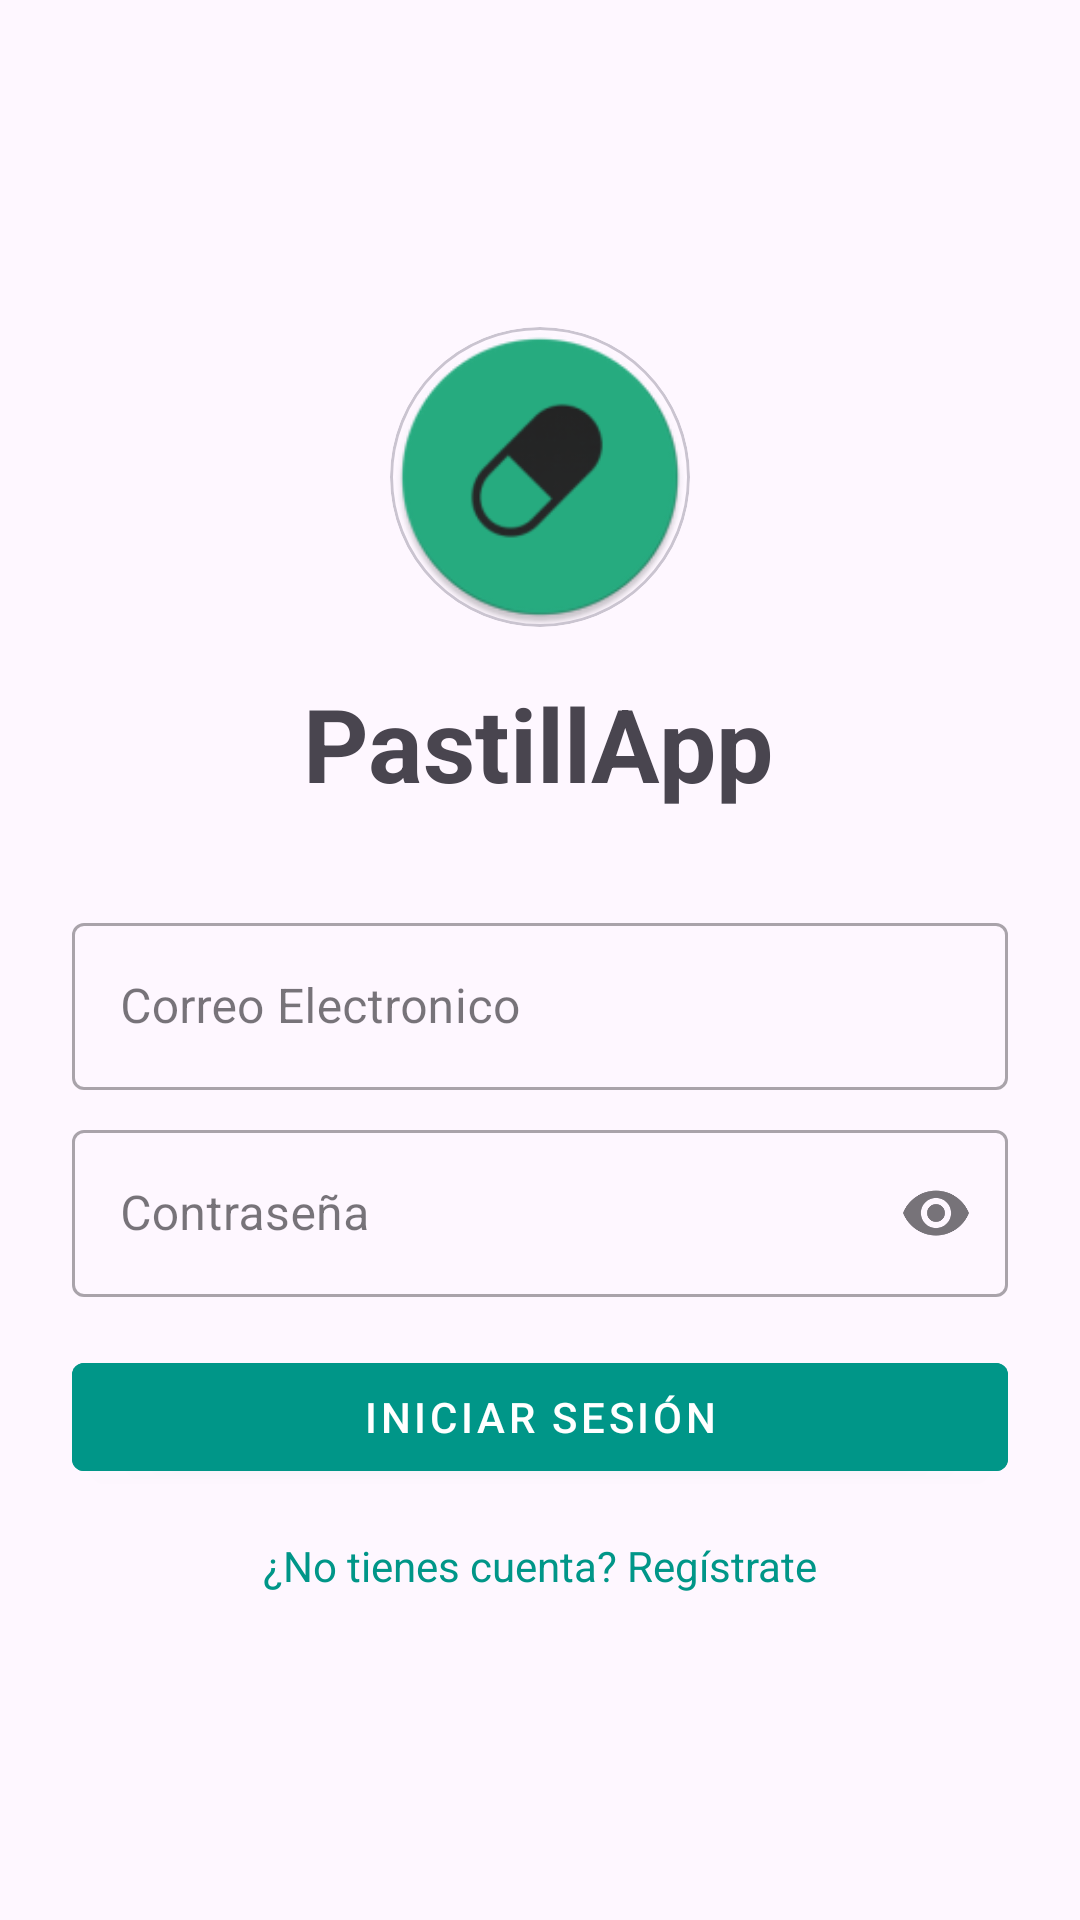

Produce the Android XML layout that renders to this screen, including the resource entries it uses.
<!-- AndroidManifest.xml: application theme Theme.Pastillero -->
<!-- res/layout/activity_login.xml -->
<?xml version="1.0" encoding="utf-8"?>
<androidx.constraintlayout.widget.ConstraintLayout xmlns:android="http://schemas.android.com/apk/res/android"
    xmlns:app="http://schemas.android.com/apk/res-auto"
    xmlns:tools="http://schemas.android.com/tools"
    android:layout_width="match_parent"
    android:layout_height="match_parent"
    tools:context=".LoginActivity">

    <com.google.android.material.card.MaterialCardView
        android:id="@+id/login_icon_card"
        android:layout_width="100dp"
        android:layout_height="100dp"
        app:cardCornerRadius="50dp"
        app:layout_constraintBottom_toTopOf="@+id/title"
        app:layout_constraintEnd_toEndOf="parent"
        app:layout_constraintStart_toStartOf="parent"
        app:layout_constraintTop_toTopOf="parent"
        app:layout_constraintVertical_chainStyle="packed" >

        <ImageView
            android:id="@+id/login_icon"
            android:layout_width="match_parent"
            android:layout_height="match_parent"
            android:src="@mipmap/ic_launcher_round"
            android:scaleType="centerCrop"/>

    </com.google.android.material.card.MaterialCardView>

    <TextView
        android:id="@+id/title"
        android:layout_width="wrap_content"
        android:layout_height="wrap_content"
        android:layout_marginTop="16dp"
        android:layout_marginBottom="32dp"
        android:text="@string/login_title"
        android:textSize="34sp"
        android:textStyle="bold"
        app:layout_constraintBottom_toTopOf="@+id/username_layout"
        app:layout_constraintEnd_toEndOf="parent"
        app:layout_constraintHorizontal_bias="0.497"
        app:layout_constraintStart_toStartOf="parent"
        app:layout_constraintTop_toBottomOf="@id/login_icon_card" />

    <com.google.android.material.textfield.TextInputLayout
        android:id="@+id/username_layout"
        style="?attr/textInputStyle"
        android:layout_width="0dp"
        android:layout_height="wrap_content"
        android:layout_marginStart="24dp"
        android:layout_marginEnd="24dp"
        android:layout_marginBottom="8dp"
        android:hint="@string/username_hint"
        app:errorIconDrawable="@null"
        app:layout_constraintBottom_toTopOf="@+id/password_layout"
        app:layout_constraintEnd_toEndOf="parent"
        app:layout_constraintStart_toStartOf="parent"
        app:layout_constraintTop_toBottomOf="@+id/title">

        <com.google.android.material.textfield.TextInputEditText
            android:id="@+id/username"
            android:layout_width="match_parent"
            android:layout_height="wrap_content" />
    </com.google.android.material.textfield.TextInputLayout>

    <com.google.android.material.textfield.TextInputLayout
        android:id="@+id/password_layout"
        style="?attr/textInputStyle"
        android:layout_width="0dp"
        android:layout_height="wrap_content"
        android:layout_marginStart="24dp"
        android:layout_marginEnd="24dp"
        android:hint="@string/password_hint"
        app:endIconMode="password_toggle"
        app:errorIconDrawable="@null"
        app:layout_constraintBottom_toTopOf="@+id/login"
        app:layout_constraintEnd_toEndOf="parent"
        app:layout_constraintStart_toStartOf="parent"
        app:layout_constraintTop_toBottomOf="@+id/username_layout">

        <com.google.android.material.textfield.TextInputEditText
            android:id="@+id/password"
            android:layout_width="match_parent"
            android:layout_height="wrap_content"
            android:inputType="textPassword" />
    </com.google.android.material.textfield.TextInputLayout>

    <com.google.android.material.button.MaterialButton
        android:id="@+id/login"
        style="@style/Widget.MaterialComponents.Button"
        android:layout_width="0dp"
        android:layout_height="wrap_content"
        android:layout_marginTop="16dp"
        android:text="@string/login_button"
        app:layout_constraintBottom_toTopOf="@+id/register_link"
        app:layout_constraintEnd_toEndOf="@+id/password_layout"
        app:layout_constraintStart_toStartOf="@+id/password_layout"
        app:layout_constraintTop_toBottomOf="@+id/password_layout"
        android:backgroundTint="@color/teal_500"/>

    <TextView
        android:id="@+id/register_link"
        android:layout_width="wrap_content"
        android:layout_height="wrap_content"
        android:layout_marginTop="16dp"
        android:text="@string/no_account"
        android:textColor="@color/teal_500"
        android:textSize="14sp"
        android:clickable="true"
        android:focusable="true"
        app:layout_constraintBottom_toBottomOf="parent"
        app:layout_constraintEnd_toEndOf="parent"
        app:layout_constraintStart_toStartOf="parent"
        app:layout_constraintTop_toBottomOf="@+id/login" />


</androidx.constraintlayout.widget.ConstraintLayout>
<!-- resources referenced by this layout -->
<resources>
  <color name="teal_500">#009688</color>
  <!-- mipmap ic_launcher_round: webp bitmap (mipmap-hdpi, 2818 bytes) -->
  <string name="login_button">Iniciar Sesión</string>
  <string name="login_title">PastillApp</string>
  <string name="no_account">¿No tienes cuenta? Regístrate</string>
  <string name="password_hint">Contraseña</string>
  <string name="username_hint">Correo Electronico</string>
  <style name="Theme.Pastillero" parent="Base.Theme.Pastillero" />
  <style name="Base.Theme.Pastillero" parent="Theme.Material3.DayNight.NoActionBar">
          
          <item name="colorPrimary">@color/teal_500</item>
          <item name="textInputStyle">@style/Widget.App.TextInputLayout</item>
          
          <item name="android:statusBarColor">@android:color/transparent</item>
          <item name="android:windowLightStatusBar">true</item>
      </style>
  <style name="Widget.App.TextInputLayout" parent="Widget.MaterialComponents.TextInputLayout.OutlinedBox">
          
      </style>
</resources>
